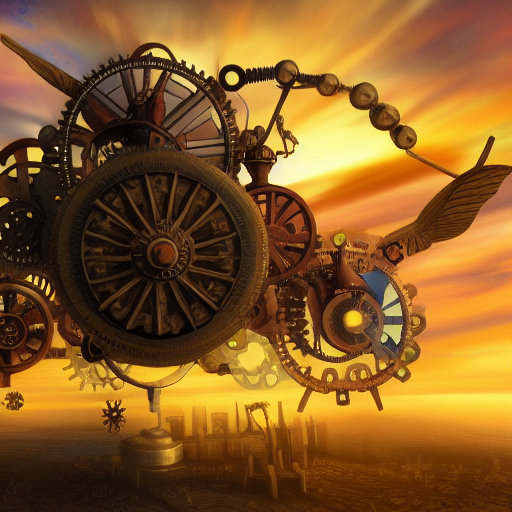
Generation parameters embedded in this image by AUTOMATIC1111 Stable Diffusion web UI or a fork of it (Forge, ...) (PNG 'parameters' text chunk):
A digital illustration of a steampunk flying machine in the sky with cogs and mechanisms, 4k, detailed, trending in artstation, fantasy vivid colors
Steps: 55, Sampler: Euler a, CFG scale: 7, Seed: 484153067, Size: 512x512, Model hash: fe4efff1e1, Model: sd-v1-4